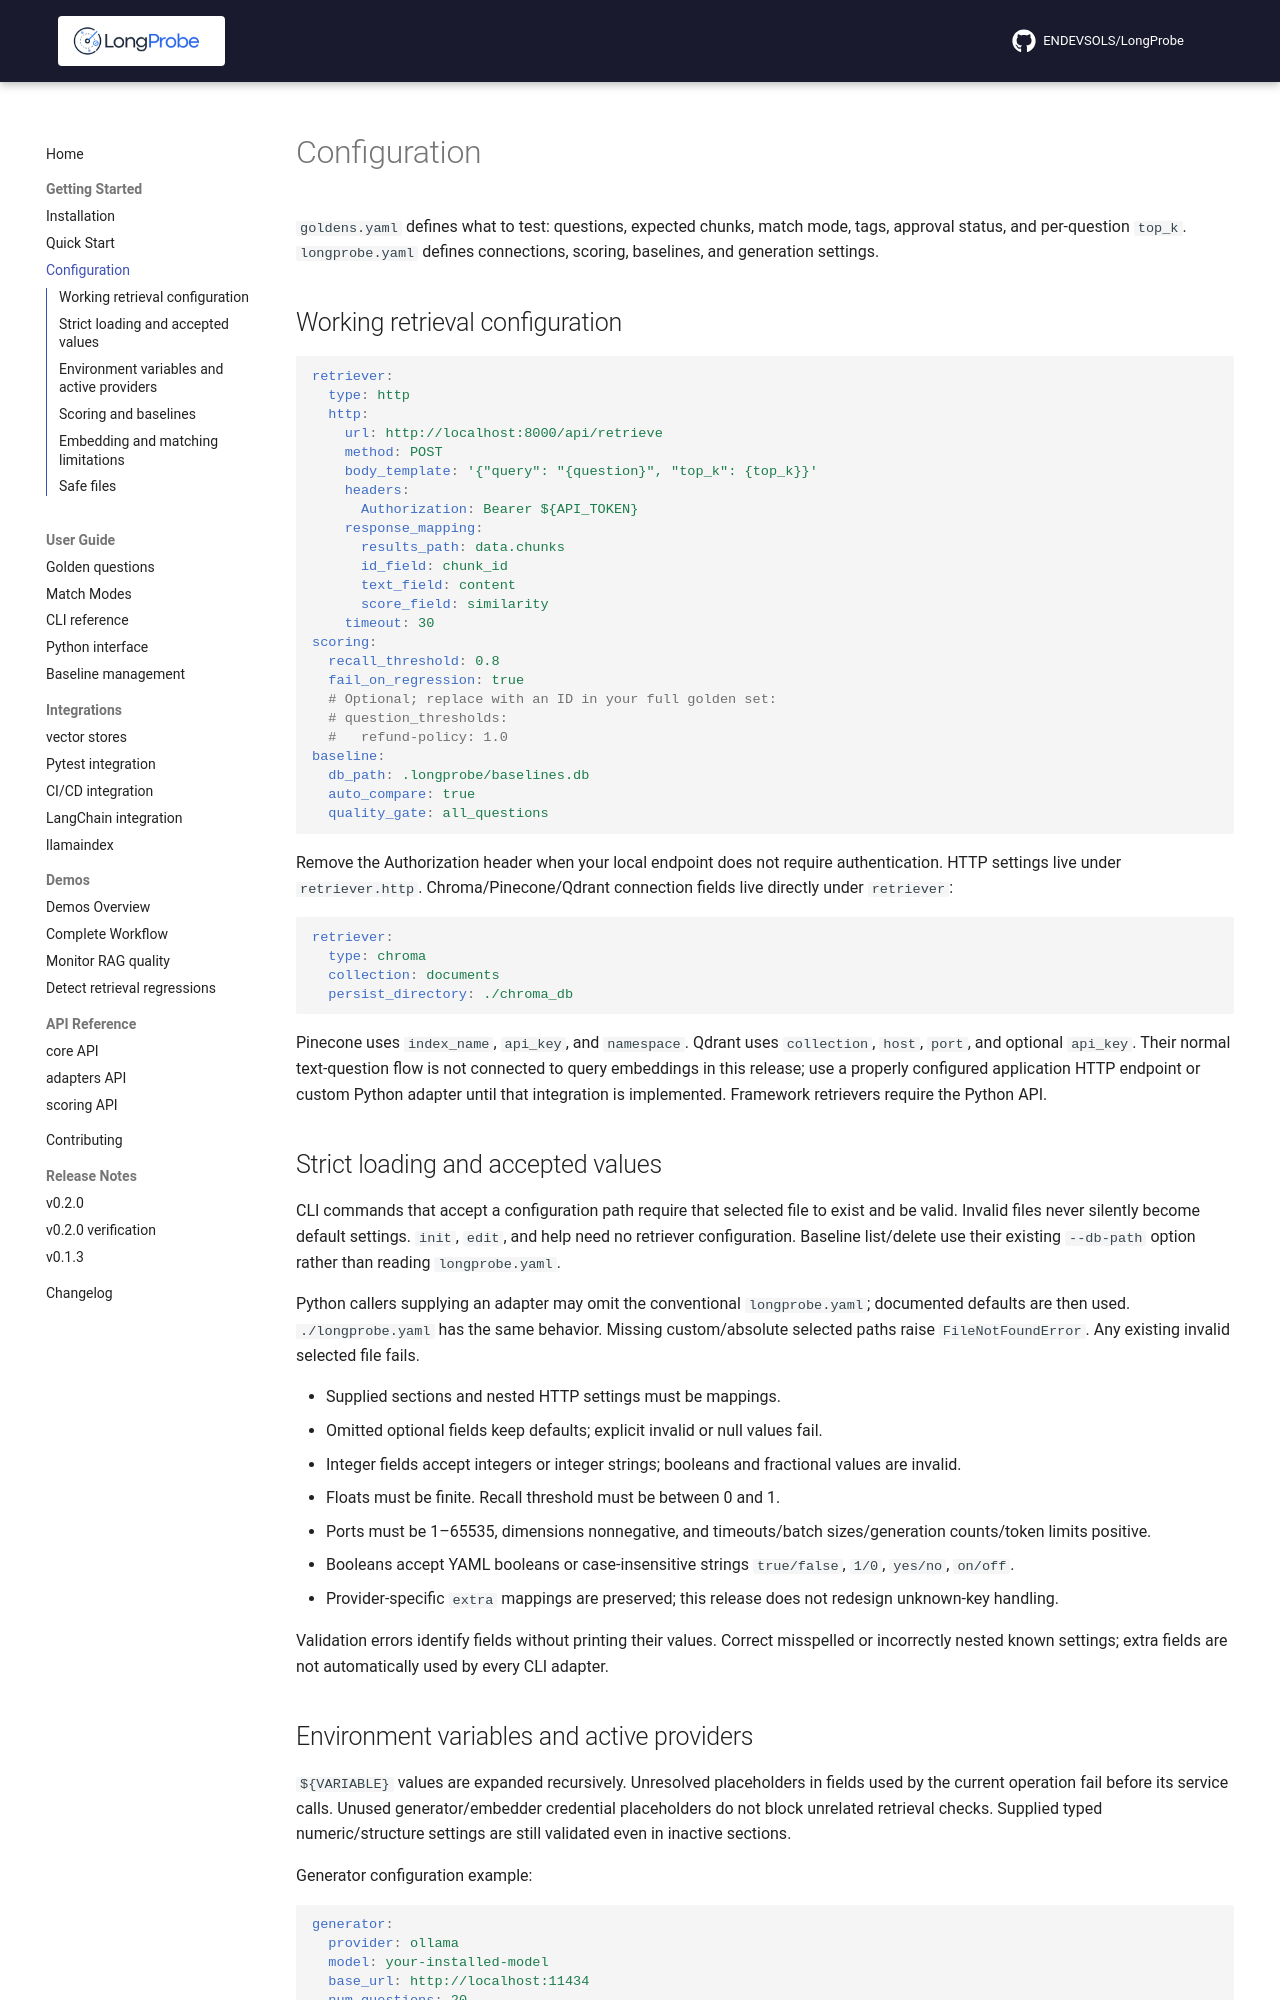

repository: ENDEVSOLS/LongProbe · page: getting-started/configuration/index.html · generator: mkdocs

# Configuration

`goldens.yaml` defines what to test: questions, expected chunks, match mode, tags, approval status, and per-question `top_k`. `longprobe.yaml` defines connections, scoring, baselines, and generation settings.

## Working retrieval configuration

```yaml
retriever:
  type: http
  http:
    url: http://localhost:8000/api/retrieve
    method: POST
    body_template: '{"query": "{question}", "top_k": {top_k}}'
    headers:
      Authorization: Bearer ${API_TOKEN}
    response_mapping:
      results_path: data.chunks
      id_field: chunk_id
      text_field: content
      score_field: similarity
    timeout: 30
scoring:
  recall_threshold: 0.8
  fail_on_regression: true
  # Optional; replace with an ID in your full golden set:
  # question_thresholds:
  #   refund-policy: 1.0
baseline:
  db_path: .longprobe/baselines.db
  auto_compare: true
  quality_gate: all_questions
```

Remove the Authorization header when your local endpoint does not require authentication. HTTP settings live under `retriever.http`. Chroma/Pinecone/Qdrant connection fields live directly under `retriever`:

```yaml
retriever:
  type: chroma
  collection: documents
  persist_directory: ./chroma_db
```

Pinecone uses `index_name`, `api_key`, and `namespace`. Qdrant uses `collection`, `host`, `port`, and optional `api_key`. Their normal text-question flow is not connected to query embeddings in this release; use a properly configured application HTTP endpoint or custom Python adapter until that integration is implemented. Framework retrievers require the Python API.

## Strict loading and accepted values

CLI commands that accept a configuration path require that selected file to exist and be valid. Invalid files never silently become default settings. `init`, `edit`, and help need no retriever configuration. Baseline list/delete use their existing `--db-path` option rather than reading `longprobe.yaml`.

Python callers supplying an adapter may omit the conventional `longprobe.yaml`; documented defaults are then used. `./longprobe.yaml` has the same behavior. Missing custom/absolute selected paths raise `FileNotFoundError`. Any existing invalid selected file fails.

- Supplied sections and nested HTTP settings must be mappings.
- Omitted optional fields keep defaults; explicit invalid or null values fail.
- Integer fields accept integers or integer strings; booleans and fractional values are invalid.
- Floats must be finite. Recall threshold must be between 0 and 1.
- Ports must be 1–65535, dimensions nonnegative, and timeouts/batch sizes/generation counts/token limits positive.
- Booleans accept YAML booleans or case-insensitive strings `true/false`, `1/0`, `yes/no`, `on/off`.
- Provider-specific `extra` mappings are preserved; this release does not redesign unknown-key handling.

Validation errors identify fields without printing their values. Correct misspelled or incorrectly nested known settings; extra fields are not automatically used by every CLI adapter.

## Environment variables and active providers

`${VARIABLE}` values are expanded recursively. Unresolved placeholders in fields used by the current operation fail before its service calls. Unused generator/embedder credential placeholders do not block unrelated retrieval checks. Supplied typed numeric/structure settings are still validated even in inactive sections.

Generator configuration example:

```yaml
generator:
  provider: ollama
  model: your-installed-model
  base_url: http://localhost:11434
  num_questions: 20
  temperature: 0.7
  max_tokens: 4096
```

Cloud generation may use `generator.api_key` or the provider environment variable, such as `OPENAI_API_KEY`, `ANTHROPIC_API_KEY`, or `GEMINI_API_KEY`. Changing a generator model affects generated questions, not checks against existing goldens. Auto-capture validates both generator and retriever settings before generation. Local Chroma, unauthenticated Qdrant, and Ollama do not require unrelated cloud credentials.
